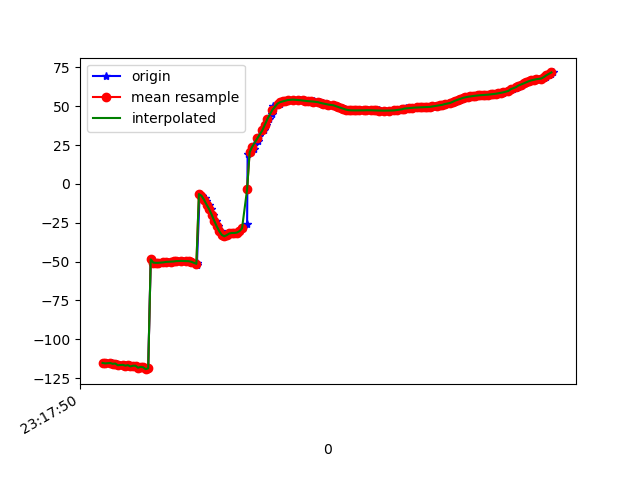

Source data for this figure (header and first rows):
1617837470853, 533114395581544, -115.41615, 30.948717, -28.50619
1617837470857, 533114414812314, -115, 30.4, -28.55
1617837470875, 533114434043084, -115.5, 30.24, -27.97
1617837470900, 533114453273854, -115.1, 30.31, -28.48
1617837470916, 533114472504624, -115.4, 30.23, -28.15
1617837470934, 533114491735394, -115.8, 31.25, -28.7
1617837470957, 533114510966164, -115.6, 31.02, -28.48
1617837470975, 533114530196934, -116.7, 31.82, -27.98
1617837471004, 533114549427704, -116.3, 31.6, -28.05
1617837471019, 533114568658474, -116.6, 31.53, -27.71
1617837471031, 533114587889244, -117, 32.54, -28.25
1617837471051, 533114607120014, -116.6, 32.23, -28.06
1617837471067, 533114626350784, -117.5, 32.5, -27.66
1617837471090, 533114645581554, -117, 32.84, -28.59
1617837471105, 533114664812324, -117, 32.56, -28.3
1617837471125, 533114684043094, -118.3, 33.35, -28.11
1617837471145, 533114703273864, -117.8, 33.36, -29
1617837471162, 533114722504634, -118, 33.22, -28.63
1617837471182, 533114741735404, -119.2, 34.36, -28.68
1617837471200, 533114760966174, -118.7, 34.28, -29.42
1617837471220, 533114780196944, -48.58, 32.09, -32.7
1617837471245, 533114799427714, -50.58, 34.55, -29.11
1617837471256, 533114818658484, -50.72, 34.48, -28.98
1617837471277, 533114837889254, -50.81, 34.46, -28.84
1617837471296, 533114857120024, -50.78, 34.49, -28.76
1617837471327, 533114876350794, -50.61, 34.53, -28.86
1617837471331, 533114895581564, -50.4, 34.57, -29.21
1617837471358, 533114914812334, -50.21, 34.62, -29.87
1617837471380, 533114934043104, -50.04, 34.42, -30.81
1617837471407, 533114953273874, -49.93, 33.95, -31.99
1617837471431, 533114972504644, -49.79, 33.35, -33.5
1617837471434, 533114991735414, -49.59, 32.53, -35.24
1617837471470, 533115010966184, -49.49, 31.46, -37.04
1617837471473, 533115030196954, -49.6, 30.36, -38.72
1617837471501, 533115049427724, -49.68, 29.56, -40.28
1617837471521, 533115068658494, -49.75, 29.35, -41.53
1617837471541, 533115087889264, -49.99, 29.82, -42.28
1617837471545, 533115107120034, -50.26, 30.72, -42.57
1617837471581, 533115126350804, -50.76, 32.11, -41.48
1617837471584, 533115145581574, -52.09, 34.32, -39.23
1617837471606, 533115164812344, -6.543, 35.71, -38.38
1617837471622, 533115184043114, -7.581, 39.23, -32.59
1617837471645, 533115203273884, -9.24, 41.68, -26.87
1617837471658, 533115222504654, -11.06, 44.2, -19.97
1617837471677, 533115241735424, -13.27, 47.04, -12.43
1617837471697, 533115260966194, -16.12, 49.54, -4.107
1617837471713, 533115280196964, -19.71, 51.15, 5.036
1617837471732, 533115299427734, -23.58, 51.53, 14.4
1617837471751, 533115318658504, -27.2, 51.02, 23.19
1617837471775, 533115337889274, -30.33, 50.57, 30.61
1617837471790, 533115357120044, -32.79, 50.3, 36.36
1617837471809, 533115376350814, -33.71, 49.46, 39.95
1617837471828, 533115395581584, -32.94, 48.27, 41.36
1617837471853, 533115414812354, -31.9, 47.52, 41.74
1617837471864, 533115434043124, -31.57, 47.77, 41.76
1617837471886, 533115453273894, -31.58, 48.7, 41.3
1617837471903, 533115472504664, -31.3, 49.77, 40.13
1617837471927, 533115491735434, -30.4, 50.64, 38.07
1617837471945, 533115510966204, -28.63, 51.03, 35.01
1617837471980, 533115530196974, -26.07, 50.79, 31.08
1617837471984, 533115549427744, 19.12, 52.24, 24.68
... 126 more rows
